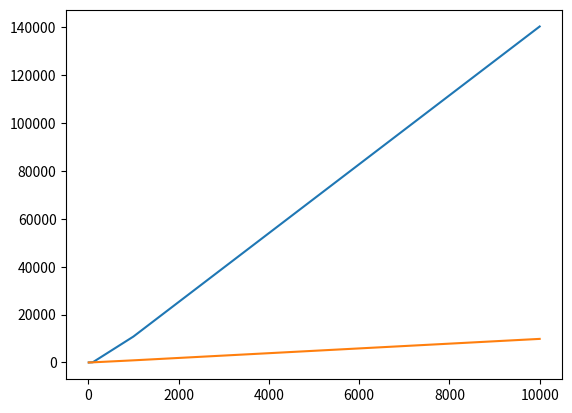

This chart was generated by the following Python code:
from random import shuffle
from matplotlib import pylab as plt
from datetime import datetime


def insertion(a):
    for j in range(1, len(a)):
        key = a[j]
        i = j - 1
        while (i > -1) and a[i] > key:
            a[i + 1] = a[i]
            i = i - 1
        a[i + 1] = key

def quick_sort(a):
    less = []
    equal = []
    greater = []
    if len(a) > 1:
        pivot = a[0]
        for x in a:
            if x < pivot:
                less.append(x)
            if x == pivot:
                equal.append(x)
            if x > pivot:
                greater.append(x)
        return quick_sort(less) + equal + quick_sort(greater)
    else:
        return a
    
def insertion_time(n):
    a = [i for i in range(n)]
    shuffle(a)
    start = datetime.now()
    insertion(a)
    return (datetime.now() - start).microseconds

def quick_sort_time(n):
    a = [i for i in range(n)]
    shuffle(a)
    start = datetime.now()
    quick_sort(a)
    return (datetime.now() - start).microseconds

plt.plot([10, 100, 1000, 10000],
         [insertion_time(10), insertion_time(100), insertion_time(1000), insertion_time(10000)])
plt.plot([10, 100, 1000, 10000],
         [quick_sort_time(10), quick_sort_time(100), quick_sort_time(1000), quick_sort_time(10000)])
plt.show()
